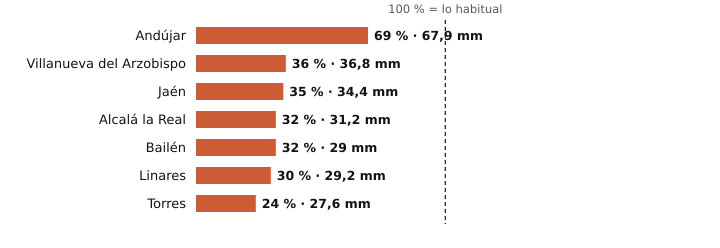

Values plotted in this chart, from the file beside it:
estacion, provincia, indicativo, mm_otono, referencia_mm, pct, periodo_referencia, hasta, hora
Andújar, Jaén, 5298X, 67.9, 98.9, 69, 2001-2025, 2026-11-06, 6
Villanueva del Arzobispo, Jaén, 5210X, 36.8, 103.3, 36, 2008-2025, 2026-11-06, 5
Jaén, Jaén, 5270B, 34.4, 97.1, 35, 1991-2020, 2026-11-06, 6
Alcalá la Real, Jaén, 5406X, 31.2, 97.4, 32, 2008-2025, 2026-11-06, 6
Bailén, Jaén, 5281X, 29.0, 91.7, 32, 2009-2025, 2026-11-06, 5
Linares, Jaén, 5279X, 29.2, 95.8, 30, 2004-2025, 2026-11-06, 5
Torres, Jaén, 5165X, 27.6, 114.1, 24, 2008-2025, 2026-11-06, 4
